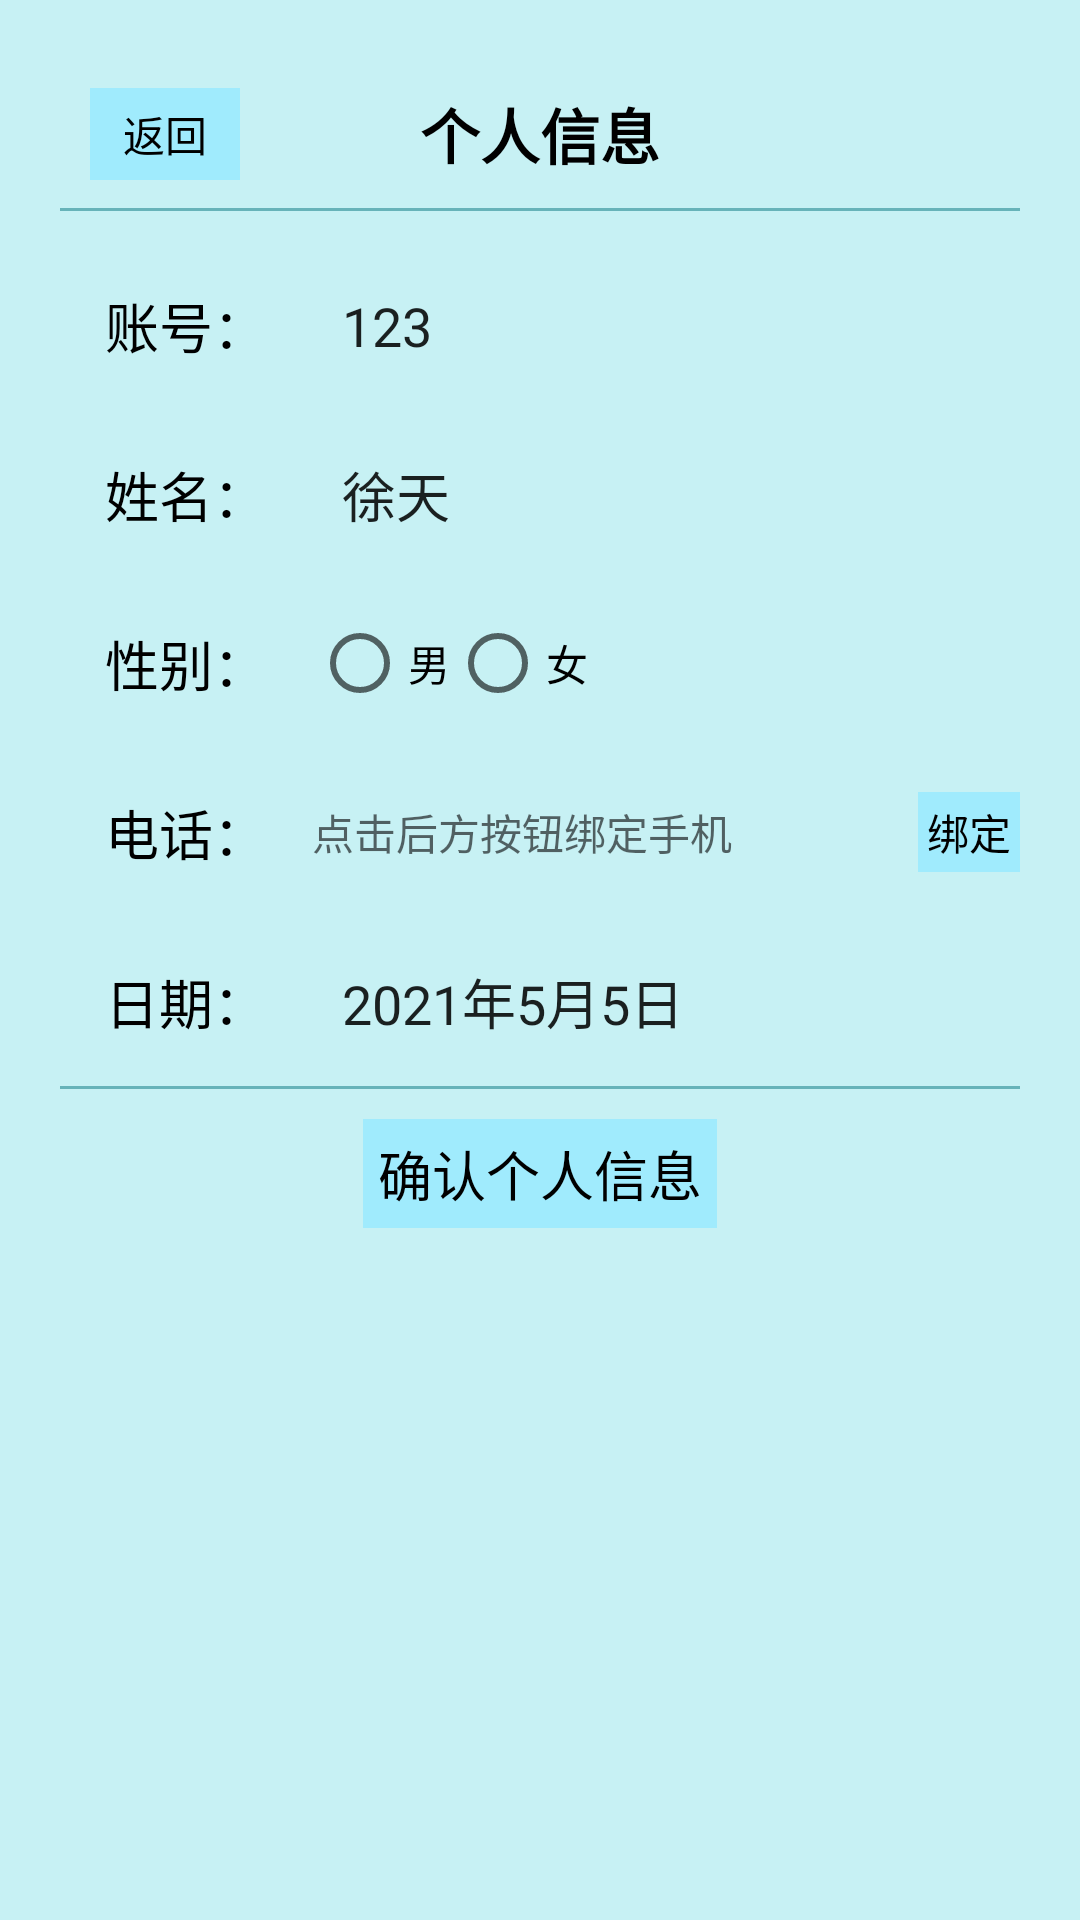

Here is an Android app screen rendered from its layout file. Give the layout XML and the strings, colors and styles it references.
<!-- AndroidManifest.xml: application theme Theme.MidClassWork -->
<!-- res/layout/activity_user_self.xml -->
<?xml version="1.0" encoding="utf-8"?>
<LinearLayout xmlns:android="http://schemas.android.com/apk/res/android"
    xmlns:app="http://schemas.android.com/apk/res-auto"
    xmlns:tools="http://schemas.android.com/tools"
    android:layout_width="match_parent"
    android:layout_height="match_parent"
    android:background="@color/colorLightBlue8"
    android:padding="20dp"
    android:orientation="vertical"
    tools:context="UserActivity">

    <RelativeLayout
        android:layout_width="match_parent"
        android:layout_height="wrap_content">

        <TextView
            android:id="@+id/tv_userself_back"
            android:layout_width="50dp"
            android:layout_height="wrap_content"
            android:background="@color/colorLightBlue11"
            android:gravity="center"
            android:layout_marginStart="10dp"
            android:layout_alignParentStart="true"
            android:layout_centerVertical="true"
            android:padding="5dp"
            android:textColor="@color/colorBlack"
            android:text="返回" />
        <TextView
            android:layout_width="wrap_content"
            android:layout_height="wrap_content"
            android:layout_centerInParent="true"
            android:gravity="center"
            android:layout_marginBottom="10dp"
            android:padding="5dp"
            android:textSize="20sp"
            android:textColor="@color/colorBlack"
            android:textStyle="bold"
            android:text="个人信息" />
    </RelativeLayout>
    <View
        android:layout_width="match_parent"
        android:background="@color/colorLightBlue3"
        android:layout_height="1dp"/>
    <LinearLayout
        android:layout_width="match_parent"
        android:layout_height="wrap_content"
        android:orientation="vertical"
        >
        <ImageView
            android:id="@+id/head"
            android:layout_width="wrap_content"
            android:layout_height="wrap_content"
            android:src="@drawable/touxiang1"
            android:layout_gravity="center"
            android:layout_marginTop="10dp"
            />
        <LinearLayout
            android:layout_width="match_parent"
            android:layout_height="wrap_content"
            android:orientation="horizontal">
            <TextView
                android:layout_width="wrap_content"
                android:layout_height="wrap_content"
                android:layout_margin="10dp"
                android:padding="5dp"
                android:textSize="18sp"
                android:textColor="#000"
                android:text="账号："
                />
            <EditText
                android:id="@+id/et_userself_name"
                android:layout_width="match_parent"
                android:layout_height="wrap_content"
                android:layout_marginEnd="10dp"

                android:padding="10dp"
                android:background="@null"
                android:layout_gravity="center"
                android:text="123"
                />
        </LinearLayout>
    </LinearLayout>

    <LinearLayout
        android:layout_width="match_parent"
        android:layout_height="wrap_content"
        android:orientation="horizontal">
        <TextView
            android:layout_width="wrap_content"
            android:layout_height="wrap_content"
            android:layout_margin="10dp"
            android:padding="5dp"
            android:textColor="#000"
            android:textSize="18sp"
            android:text="姓名："
            />
        <EditText
            android:id="@+id/et_userself_nickname"
            android:layout_width="match_parent"
            android:layout_height="wrap_content"
            android:layout_gravity="center"
            android:padding="10dp"
            android:layout_marginEnd="10dp"
            android:focusable="false"
            android:background="@null"
            android:text="徐天"
            />
    </LinearLayout>
    <LinearLayout
        android:layout_width="match_parent"
        android:layout_height="wrap_content"
        android:orientation="horizontal">
        <TextView
            android:layout_width="wrap_content"
            android:layout_height="wrap_content"
            android:layout_margin="10dp"
            android:padding="5dp"
            android:textSize="18sp"
            android:textColor="#000"
            android:text="性别："
            />
        <RadioGroup
            android:id="@+id/rg_userself_sex"
            android:layout_width="match_parent"
            android:layout_height="wrap_content"
            android:focusable="false"
            android:layout_gravity="center"
            android:orientation="horizontal"
            >
            <RadioButton
                android:id="@+id/rb_userself_sex_man"
                android:layout_width="wrap_content"
                android:layout_height="wrap_content"
                android:textColor="#000"
                android:text="男"
                />
            <RadioButton
                android:id="@+id/rb_userself_sex_woman"
                android:layout_width="wrap_content"
                android:layout_height="wrap_content"
                android:textColor="#000"
                android:text="女"
                />
        </RadioGroup>
    </LinearLayout>
    <LinearLayout
        android:layout_width="match_parent"
        android:layout_height="wrap_content"
        android:orientation="horizontal">
        <TextView
            android:layout_width="wrap_content"
            android:layout_height="wrap_content"
            android:layout_margin="10dp"
            android:padding="5dp"
            android:textSize="18sp"
            android:textColor="#000"
            android:text="电话："
            />
        <TextView
            android:id="@+id/tv_userself_phone"
            android:layout_width="0dp"
            android:layout_weight="1"
            android:layout_height="wrap_content"
            android:layout_marginEnd="10dp"
            android:layout_gravity="center"
            android:textColor="#000"
            android:text=""
            android:hint="点击后方按钮绑定手机"
            />
        <TextView
            android:id="@+id/tv_bind_phone_num"
            android:layout_width="wrap_content"
            android:layout_height="wrap_content"
            android:layout_gravity="center"
            android:background="@color/colorLightBlue11"
            android:textColor="@color/colorBlack"
            android:padding="3dp"
            android:text="绑定"/>

    </LinearLayout>
    <LinearLayout
        android:layout_width="match_parent"
        android:layout_height="wrap_content"
        android:orientation="horizontal">
        <TextView
            android:layout_width="wrap_content"
            android:layout_height="wrap_content"
            android:layout_margin="10dp"
            android:padding="5dp"
            android:textColor="#000"
            android:textSize="18sp"
            android:text="日期："
            />
        <EditText
            android:id="@+id/user_time"
            android:layout_width="match_parent"
            android:layout_height="wrap_content"
            android:layout_gravity="center"
            android:padding="10dp"
            android:layout_marginEnd="10dp"
            android:background="@null"
            android:text="2021年5月5日"
            />
    </LinearLayout>
    <View
        android:layout_width="match_parent"
        android:background="@color/colorLightBlue3"
        android:layout_height="1dp"/>
    <LinearLayout
        android:layout_width="match_parent"
        android:layout_height="wrap_content"
        android:gravity="center"
        android:layout_gravity="bottom"
        android:orientation="horizontal">

        <TextView
            android:id="@+id/tv_userself_update"
            android:layout_width="wrap_content"
            android:layout_height="wrap_content"
            android:layout_margin="10dp"
            android:padding="5dp"
            android:textColor="#000"
            android:background="@color/colorLightBlue11"
            android:textSize="18sp"
            android:text="确认个人信息"
            />

    </LinearLayout>
</LinearLayout>
<!-- resources referenced by this layout -->
<resources>
  <color name="colorBlack">#000000</color>
  <color name="colorLightBlue11">#a0ebfd</color>
  <color name="colorLightBlue3">#67b3b9</color>
  <color name="colorLightBlue8">#c7f1f4</color>
  <style name="Theme.MidClassWork" parent="Theme.MaterialComponents.DayNight.DarkActionBar.Bridge">
          
          <item name="colorPrimary">@color/purple_500</item>
          <item name="colorPrimaryVariant">@color/purple_700</item>
          <item name="colorOnPrimary">@color/white</item>
          
          <item name="colorSecondary">@color/teal_200</item>
          <item name="colorSecondaryVariant">@color/teal_700</item>
          <item name="colorOnSecondary">@color/black</item>
          
          <item name="android:statusBarColor" tools:targetApi="l">?attr/colorPrimaryVariant</item>
          
      </style>
  <color name="purple_500">#FF6200EE</color>
  <color name="purple_700">#FF3700B3</color>
  <color name="white">#FFFFFFFF</color>
  <color name="teal_200">#FF03DAC5</color>
  <color name="teal_700">#FF018786</color>
  <color name="black">#FF000000</color>
</resources>
